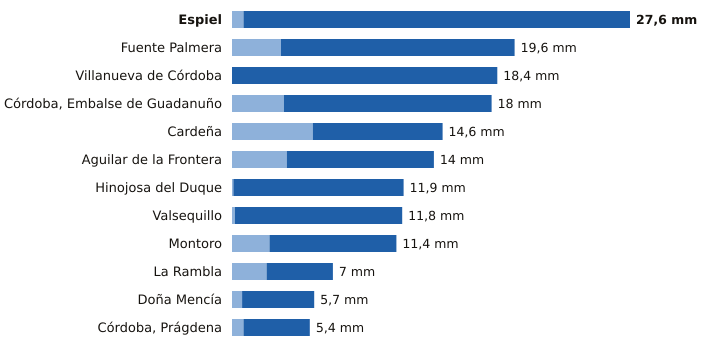

The file beside this chart, header and first rows:
estacion, provincia, indicativo, mm_6_dias_anteriores, mm_hoy, mm_7_dias, horas_de_hoy
Espiel, Córdoba, 5459X, 0.8, 26.8, 27.6, 20
Fuente Palmera, Córdoba, 5470, 3.4, 16.2, 19.6, 20
Villanueva de Córdoba, Córdoba, 5390Y, 0.0, 18.4, 18.4, 21
Córdoba, Embalse de Guadanuño, Córdoba, 5394X, 3.6, 14.4, 18.0, 21
Cardeña, Córdoba, 5346X, 5.6, 9.0, 14.6, 20
Aguilar de la Frontera, Córdoba, 5624X, 3.8, 10.2, 14.0, 20
Hinojosa del Duque, Córdoba, 4267X, 0.1, 11.8, 11.9, 21
Valsequillo, Córdoba, 4263X, 0.2, 11.6, 11.8, 20
Montoro, Córdoba, 5361X, 2.6, 8.8, 11.4, 20
La Rambla, Córdoba, 5625X, 2.4, 4.6, 7.0, 20
Doña Mencía, Córdoba, 5427X, 0.7, 5.0, 5.7, 21
Córdoba, Prágdena, Córdoba, 5429X, 0.8, 4.6, 5.4, 21
